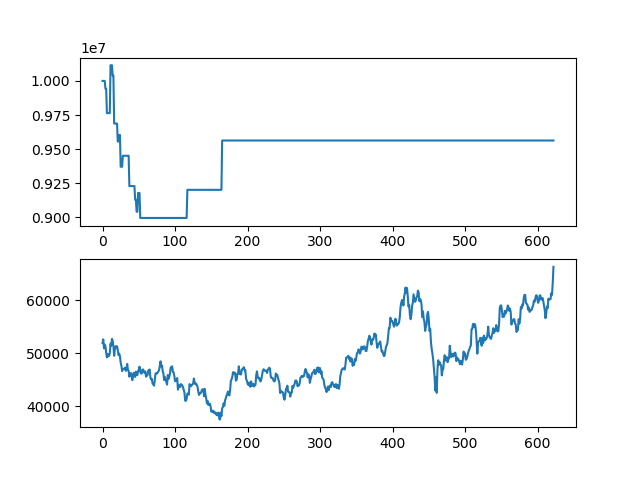

The file beside this chart, header and first rows:
asset, close
10000000, 51900
10000000, 52600
10000000, 50900
10000000, 51600
9942100, 51300
9942100, 50100
9763900, 49200
9763900, 49850
9763900, 49400
9763900, 49500
9763900, 50000
10114900, 51800
10114900, 51400
10114900, 52700
10038500, 52300
10038500, 51300
9687500, 49500
9687500, 50700
9687500, 51300
9687500, 51100
9687500, 51300
9555900, 50600
9555900, 49650
9603900, 49900
9603900, 49400
9371100, 48200
9371100, 47650
9371100, 46600
9451500, 47000
9451500, 47000
9451500, 47050
9451500, 47250
9451500, 46650
9451500, 47000
9451500, 47950
9451500, 46800
9451500, 46650
9229300, 45550
9229300, 46150
9229300, 46250
9229300, 45950
9229300, 44900
9229300, 45600
9229300, 46300
9229300, 46000
9129300, 45500
9129300, 46500
9041100, 46050
9041100, 45850
9179000, 46550
9179000, 46900
9179000, 47450
8995650, 46500
8995650, 46150
8995650, 46150
8995650, 46900
8995650, 46900
8995650, 46500
8995650, 46250
8995650, 46550
... 563 more rows
